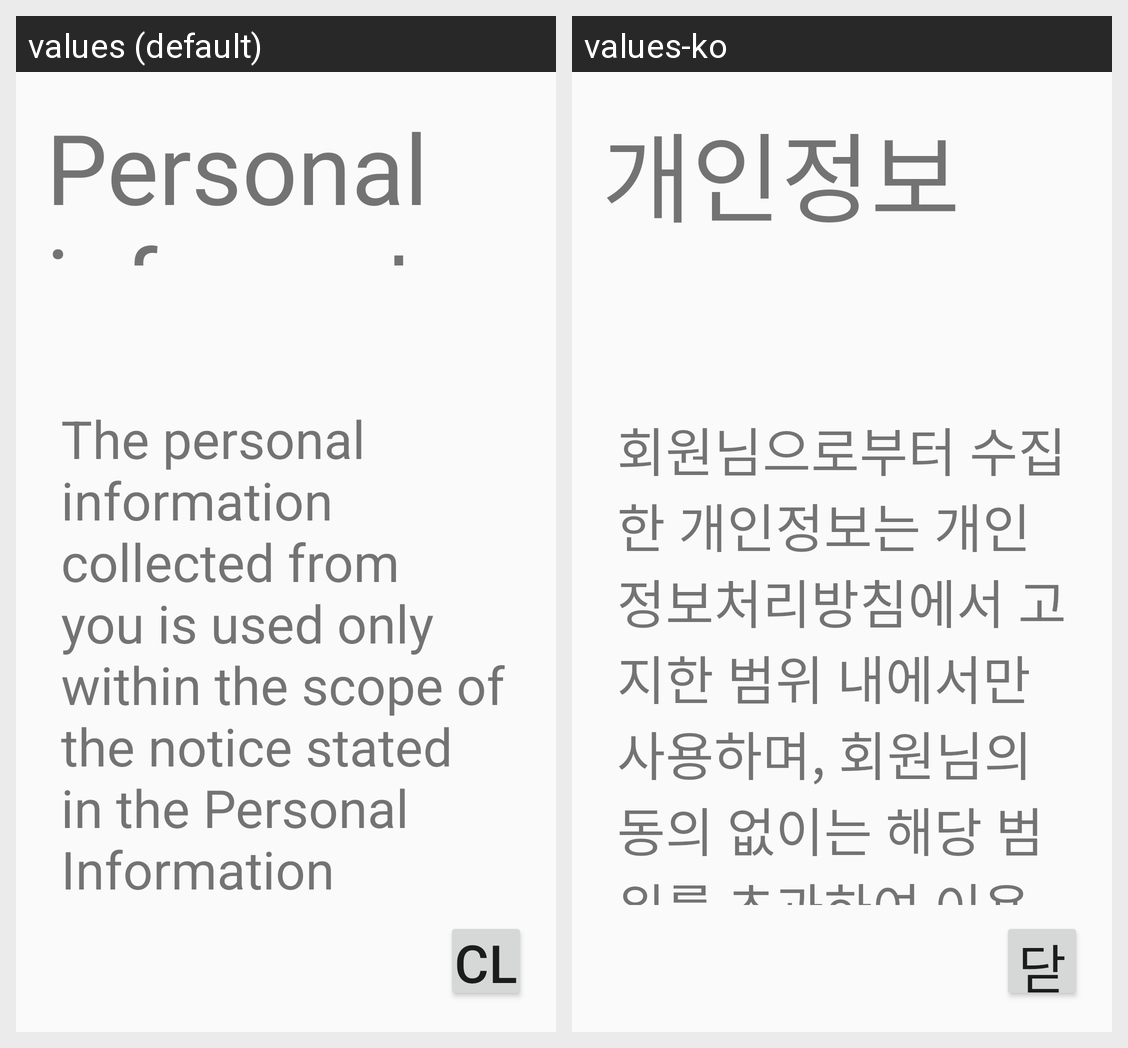

The same Android screen rendered under two of its app's locales, left to right. List the strings drawn on it with the default value and each locale's translation.
Android screen res/layout/info_providing_agreement_dialog_layout.xml rendered under 2 locales, left to right: values (default), values-ko. Device: Nexus 5 (rendered at 1080×1920; each locale shown at half size, 540×960, under a caption strip naming it); theme AppTheme.
Strings drawn on this screen, with the default value and each locale's value (text and hints the layout hard-codes, and strings that could not be matched under every locale, appear in the picture but are not listed):

str_providing_agreement_title
  values: Personal information third party consent
  values-ko: 개인정보 제3자 제공동의

str_close_dialog
  values: close
  values-ko: 닫기

str_providing_agreement_body
  values: 
      
      The personal information collected from you is used only within the scope of the notice stated in the Personal Information Processing PolicyWithout your consent, we will not use it beyond its scope or provide it to any third party.
       However, in order to provide high-quality service, we provide your personal information to If you need to share, you agree to inform us of the items of information …[clipped]
  values-ko: 
      
      회원님으로부터 수집한 개인정보는 개인정보처리방침에서 고지한 범위 내에서만 사용하며, 회원님의 동의 없이는 해당 범위를 초과하여 이용하거나 제3자에게 제공하지 않습니다.
       다만, 양질의 서비스제공을 위하여 회원님의 개인정보를 협력업체에게 제공하거나 공유할 필요가 있는 경우에는 제공 또는 공유할 정보의 항목 및 제공받는 자, 제공목적, 이용 및 보유기간 등을 호원님께 고지하여 동의를 구합니다.
      
       제1조(개인정보의 제3자 제공 및 공유)
       회사는 회원님의 개인정보를 아래에서 명시한 개인정보의 처리목적 범위 내에서만 처리하며, 회원님의 동의내지 법이 허용한 경우에만 개인정보를 제3자에게 제공합니다. 회사는 다음과 같이 회원님들의 개인정보를 제3자에게 제공합니다.
      ①개인정보를 제공받는 메시지 서비스 …[clipped]
